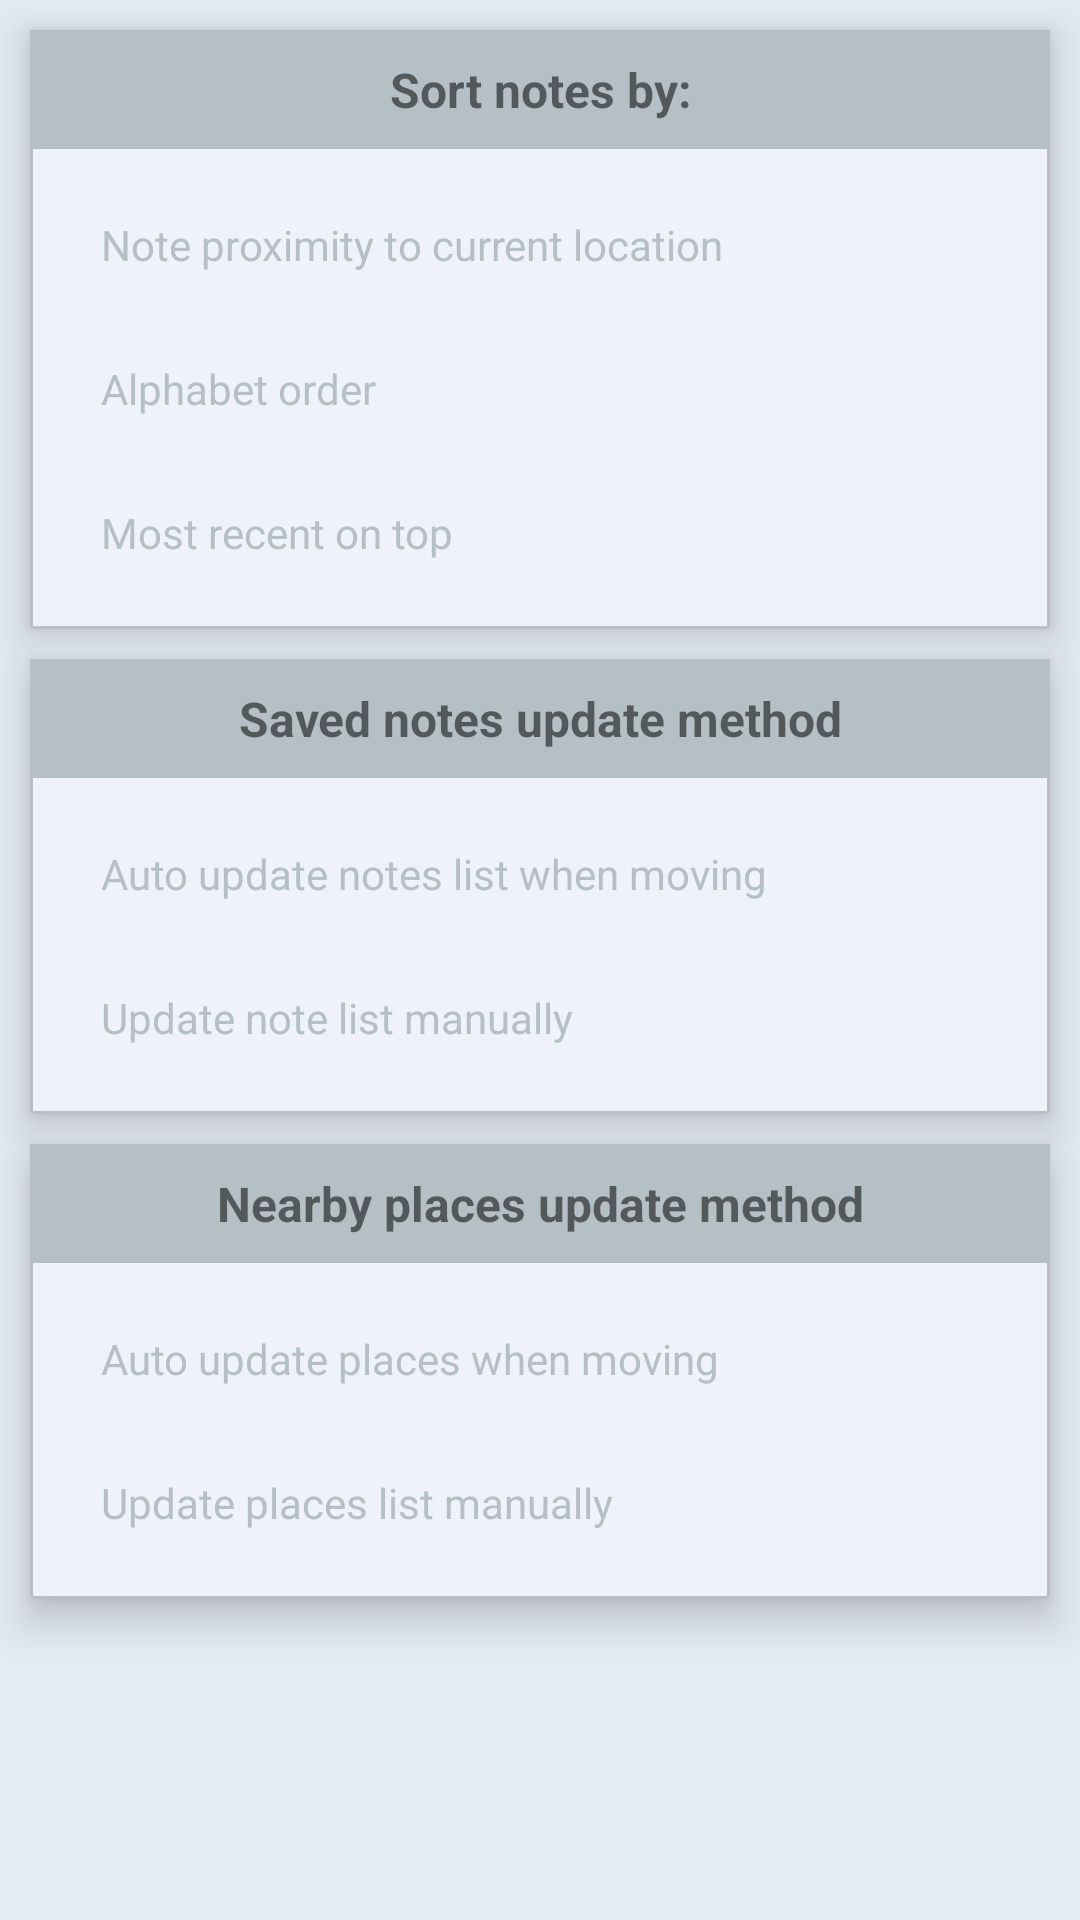

Here is an Android app screen rendered from its layout file. Give the layout XML and the strings, colors and styles it references.
<!-- AndroidManifest.xml: application theme Theme.Loconotes -->
<!-- res/layout/activity_settings.xml -->
<?xml version="1.0" encoding="utf-8"?>
<androidx.constraintlayout.widget.ConstraintLayout xmlns:android="http://schemas.android.com/apk/res/android"
    xmlns:app="http://schemas.android.com/apk/res-auto"
    xmlns:tools="http://schemas.android.com/tools"
    android:layout_width="match_parent"
    android:layout_height="match_parent"
    android:background="@color/main_background"
    tools:context=".activities.SettingsActivity">

    <LinearLayout

        android:id="@+id/llSettingsSortMethod"
        android:layout_height="wrap_content"
        android:layout_width="match_parent"
        app:layout_constraintTop_toTopOf="parent"
        app:layout_constraintStart_toStartOf="parent"
        app:layout_constraintEnd_toEndOf="parent"
        app:layout_constraintHeight_percent="0.9"
        android:background="@drawable/outlined_flat_background"
        app:backgroundTint="@color/main_foreground"
        android:layout_marginLeft="10dp"
        android:layout_marginRight="10dp"
        android:layout_marginBottom="10dp"
        android:layout_marginTop="10dp"
        android:orientation="vertical"
        android:elevation="8dp">

        <TextView
            android:id="@+id/tvSettingsSortOrder"
            android:layout_width="match_parent"
            android:layout_height="wrap_content"
            android:paddingBottom="9dp"
            android:paddingTop="9dp"
            android:textColor="@color/main_accent"
            android:background="@color/main_text"
            android:textSize="16sp"
            android:textAlignment="center"
            android:textStyle="bold"
            android:text = "Sort notes by:"/>

        <RadioGroup
            android:layout_width="match_parent"
            android:layout_height="wrap_content"
            android:layout_marginStart="8dp"
            android:layout_marginLeft="8dp"
            android:layout_marginTop="8dp"
            android:layout_marginBottom="8dp"
            android:layout_marginEnd="8dp"
            android:layout_marginRight="8dp"
            android:gravity="center_horizontal"
            android:orientation="vertical"
            app:layout_constraintEnd_toEndOf="parent"
            app:layout_constraintStart_toStartOf="parent"
            app:layout_constraintTop_toTopOf="parent">

            <RadioButton
                android:id="@+id/rb_sort_by_proximity"
                android:layout_width="match_parent"
                android:gravity="center_vertical"
                android:layout_height="wrap_content"
                android:background="@drawable/radio_flat_selector"
                android:button="@android:color/transparent"
                android:paddingLeft="16dp"
                android:paddingTop="3dp"
                android:paddingRight="16dp"
                android:paddingBottom="3dp"
                android:text="Note proximity to current location"
                android:textSize="14sp"
                android:onClick="onRadioButtonClicked"
                android:textColor="@drawable/radio_flat_text_selector" />

            <RadioButton
                android:id="@+id/rb_sort_by_name"
                android:layout_width="match_parent"
                android:gravity="center_vertical"
                android:layout_height="wrap_content"
                android:background="@drawable/radio_flat_selector"
                android:button="@android:color/transparent"
                android:paddingLeft="16dp"
                android:paddingTop="3dp"
                android:paddingRight="16dp"
                android:paddingBottom="3dp"
                android:text="Alphabet order"
                android:textSize="14sp"
                android:onClick="onRadioButtonClicked"
                android:textColor="@drawable/radio_flat_text_selector" />

            <RadioButton
                android:id="@+id/rb_sort_by_date_modified"
                android:layout_width="match_parent"
                android:gravity="center_vertical"
                android:layout_height="wrap_content"
                android:background="@drawable/radio_flat_selector"
                android:button="@android:color/transparent"
                android:paddingLeft="16dp"
                android:paddingTop="3dp"
                android:paddingRight="16dp"
                android:paddingBottom="3dp"
                android:text="Most recent on top"
                android:textSize="14sp"
                android:onClick="onRadioButtonClicked"
                android:textColor="@drawable/radio_flat_text_selector" />

        </RadioGroup>

    </LinearLayout>



    <LinearLayout

        android:id="@+id/llSettingsNotesUpdate"
        android:layout_height="wrap_content"
        android:layout_width="match_parent"
        app:layout_constraintTop_toBottomOf="@id/llSettingsSortMethod"
        app:layout_constraintStart_toStartOf="parent"
        app:layout_constraintEnd_toEndOf="parent"
        app:layout_constraintHeight_percent="0.9"
        android:background="@drawable/outlined_flat_background"
        app:backgroundTint="@color/main_foreground"
        android:layout_marginLeft="10dp"
        android:layout_marginRight="10dp"
        android:layout_marginBottom="10dp"
        android:layout_marginTop="10dp"
        android:orientation="vertical"
        android:elevation="8dp">

        <TextView
            android:id="@+id/tvSettingsUpdateFrequency"
            android:layout_width="match_parent"
            android:layout_height="wrap_content"
            android:paddingBottom="9dp"
            android:paddingTop="9dp"
            android:textColor="@color/main_accent"
            android:background="@color/main_text"
            android:textSize="16sp"
            android:textAlignment="center"
            android:textStyle="bold"
            android:text = "Saved notes update method"/>

        <RadioGroup

            android:layout_width="match_parent"
            android:layout_height="wrap_content"
            android:layout_marginStart="8dp"
            android:layout_marginLeft="8dp"
            android:layout_marginTop="8dp"
            android:layout_marginBottom="8dp"
            android:layout_marginEnd="8dp"
            android:layout_marginRight="8dp"
            android:gravity="center_horizontal"
            android:orientation="vertical"
            app:layout_constraintEnd_toEndOf="parent"
            app:layout_constraintStart_toStartOf="parent"
            app:layout_constraintTop_toTopOf="parent">


            <RadioButton
                android:id="@+id/rb_update_notes_list_automatically"
                android:layout_width="match_parent"
                android:gravity="center_vertical"
                android:layout_height="wrap_content"
                android:background="@drawable/radio_flat_selector"
                android:button="@android:color/transparent"
                android:paddingLeft="16dp"
                android:paddingTop="3dp"
                android:paddingRight="16dp"
                android:paddingBottom="3dp"
                android:text="Auto update notes list when moving"
                android:textSize="14sp"
                android:onClick="onRadioButtonClicked"
                android:textColor="@drawable/radio_flat_text_selector" />

            <RadioButton
                android:id="@+id/rb_update_notes_list_manually"
                android:layout_width="match_parent"
                android:gravity="center_vertical"
                android:layout_height="wrap_content"
                android:background="@drawable/radio_flat_selector"
                android:button="@android:color/transparent"
                android:paddingLeft="16dp"
                android:paddingTop="3dp"
                android:paddingRight="16dp"
                android:paddingBottom="3dp"
                android:text="Update note list manually"
                android:textSize="14sp"
                android:onClick="onRadioButtonClicked"
                android:textColor="@drawable/radio_flat_text_selector" />

        </RadioGroup>
    </LinearLayout>

    <LinearLayout

        android:id="@+id/llSettingsNearbyPlacesUpdate"
        android:layout_height="wrap_content"
        android:layout_width="match_parent"
        app:layout_constraintTop_toBottomOf="@id/llSettingsNotesUpdate"
        app:layout_constraintStart_toStartOf="parent"
        app:layout_constraintEnd_toEndOf="parent"
        app:layout_constraintHeight_percent="0.9"
        android:background="@drawable/outlined_flat_background"
        app:backgroundTint="@color/main_foreground"
        android:layout_marginLeft="10dp"
        android:layout_marginRight="10dp"
        android:layout_marginBottom="10dp"
        android:layout_marginTop="10dp"
        android:orientation="vertical"
        android:elevation="8dp">

        <TextView
            android:id="@+id/tvSettingsNearbyPlacesUpdateTEST"
            android:layout_width="match_parent"
            android:layout_height="wrap_content"
            android:paddingBottom="9dp"
            android:paddingTop="9dp"
            android:textColor="@color/main_accent"
            android:background="@color/main_text"
            android:textSize="16sp"
            android:textAlignment="center"
            android:textStyle="bold"
            android:text = "Nearby places update method"/>

        <RadioGroup

            android:layout_width="match_parent"
            android:layout_height="wrap_content"
            android:layout_marginStart="8dp"
            android:layout_marginLeft="8dp"
            android:layout_marginTop="8dp"
            android:layout_marginBottom="8dp"
            android:layout_marginEnd="8dp"
            android:layout_marginRight="8dp"
            android:gravity="center_horizontal"
            android:orientation="vertical"
            app:layout_constraintEnd_toEndOf="parent"
            app:layout_constraintStart_toStartOf="parent"
            app:layout_constraintTop_toTopOf="parent">


            <RadioButton
                android:id="@+id/rb_update_places_list_automatically"
                android:layout_width="match_parent"
                android:gravity="center_vertical"
                android:layout_height="wrap_content"
                android:background="@drawable/radio_flat_selector"
                android:button="@android:color/transparent"
                android:paddingLeft="16dp"
                android:paddingTop="3dp"
                android:paddingRight="16dp"
                android:paddingBottom="3dp"
                android:text="Auto update places when moving"
                android:textSize="14sp"
                android:onClick="onRadioButtonClicked"
                android:textColor="@drawable/radio_flat_text_selector" />

            <RadioButton
                android:id="@+id/rb_update_places_list_manually"
                android:layout_width="match_parent"
                android:gravity="center_vertical"
                android:layout_height="wrap_content"
                android:background="@drawable/radio_flat_selector"
                android:button="@android:color/transparent"
                android:paddingLeft="16dp"
                android:paddingTop="3dp"
                android:paddingRight="16dp"
                android:paddingBottom="3dp"
                android:text="Update places list manually"
                android:textSize="14sp"
                android:onClick="onRadioButtonClicked"
                android:textColor="@drawable/radio_flat_text_selector" />

        </RadioGroup>
    </LinearLayout>

</androidx.constraintlayout.widget.ConstraintLayout>
<!-- resources referenced by this layout -->
<resources>
  <color name="main_background">#e4ebf1</color>
  <color name="main_foreground">#eff2f9</color>
  <color name="main_text">#b5bfc6</color>
  <!-- drawable outlined_flat_background (drawable) -->
  <?xml version="1.0" encoding="utf-8"?>
  <shape android:shape="rectangle"
  
      xmlns:android="http://schemas.android.com/apk/res/android">
  
      <corners android:radius="1dp" />
  
      <stroke android:width="1dp"
          android:color="#BDBDC7" />
  
      <gradient android:angle="-90"
          android:startColor="@color/main_foreground"
          android:endColor="@color/main_foreground"  />
  </shape>
  <!-- drawable radio_flat_text_selector (drawable) -->
  <?xml version="1.0" encoding="utf-8"?>
  <selector xmlns:android="http://schemas.android.com/apk/res/android">
      <item android:color="@color/main_text" android:state_checked="false" />
      <item android:color="@color/main_accent" android:state_checked="true" />
  </selector>
  <style name="Theme.Loconotes" parent="Theme.MaterialComponents.DayNight.NoActionBar">
          
          <item name="colorPrimary">@color/purple_500</item>
          <item name="colorPrimaryVariant">@color/purple_700</item>
          <item name="colorOnPrimary">@color/white</item>
          
          <item name="colorSecondary">@color/teal_200</item>
          <item name="colorSecondaryVariant">@color/teal_700</item>
          <item name="colorOnSecondary">@color/black</item>
          
          <item name="android:statusBarColor" tools:targetApi="l">?attr/colorPrimaryVariant</item>
          
      </style>
  <color name="purple_500">#FF6200EE</color>
  <color name="purple_700">#FF3700B3</color>
  <color name="white">#FFFFFFFF</color>
  <color name="teal_200">#FF03DAC5</color>
  <color name="teal_700">#FF018786</color>
  <color name="black">#FF000000</color>
</resources>
